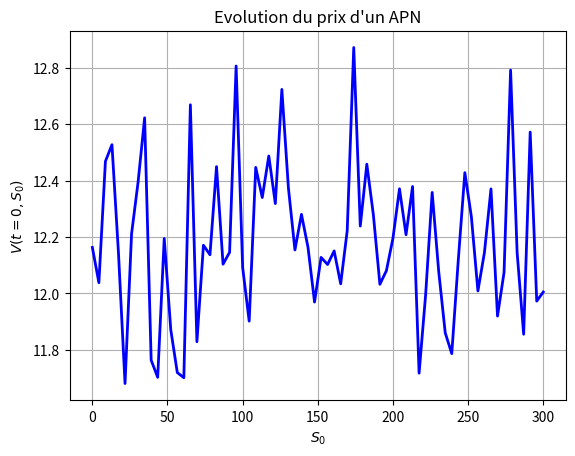

Recreate this plot in Python. (Note: this script raises an exception after producing the figure.)
# -*- coding: utf-8 -*-
"""APN

Automatically generated by Colaboratory.

Original file is located at
    https://colab.research.google.com/<link-removed>
"""

import numpy as np
import numpy.random as rd
import matplotlib.pyplot as plt
import mpl_toolkits
import time
from mpl_toolkits.mplot3d import Axes3D

u = lambda : rd.uniform()
g = lambda : rd.randn()
sqrt = lambda x : np.sqrt(x)
sin = lambda x : np.sin(x)
cos = lambda x : np.cos(x)
exp = lambda x : np.exp(x)


def payfoff_APN(S, r, T, t, coupon_levels, coupon_value, notional, participation):
    flag = True
    n_obs = len(t)
    i = 1
    while( (i < n_obs-1) and flag):
        if (S[i]/S[0] >= coupon_levels[i]):
            payoff = (1 + coupon_value) * notional * exp(-r*(t[i]- t[0]))
            flag = False
        else:
            i += 1
    if ( (i == n_obs-1) and flag):
        payoff = notional * (1 + participation * max(S[n_obs-1]/S[0] - 1, 0)) * exp(-r*(t[i]- t[0]))
    return payoff


def get_payoff_APN(S0, r, sigma, T, t, coupon_levels, coupon_value, notional, participation):
    n_obs = len(t)
    S0walk = n_obs*[0]
    S0walk[0] = S0;
    for k in range(1, n_obs):
        S0walk[k] = S0 * exp( (r - sigma*sigma/2) * (t[k]-t[0])+ sigma * sqrt(t[k]-t[0]) * g());
    return payfoff_APN(S0walk, r, T, t, coupon_levels, coupon_value, notional, participation);


def price_APN(S0, r, sigma, T, t, coupon_levels, coupon_value, notional, participation, Nmc):
    price = 0
    for k in range(Nmc):
        price += get_payoff_APN(S0, r, sigma, T, t, coupon_levels, coupon_value, notional, participation)
    return price/Nmc


def graph_payoff_APN(S0_max, nbS, r, sigma, T, t, coupon_levels, coupon_value, notional, participation, Nmc):
    SO_list = np.linspace(0.01, S0_max, nbS )
    prix_option = nbS*[0]
    for j in range(nbS):
        prix_option[j] = price_APN(SO_list[j], r, sigma, T, t, coupon_levels, coupon_value, notional, participation, Nmc)
    plt.plot( SO_list, prix_option, lw=2, color='blue' )
    plt.xlabel("$S_{0}$")
    plt.ylabel("$V(t=0,S_{0})$")
    plt.title("Evolution du prix d'un APN")
    plt.grid()
    plt.savefig("graph/graphPayOffAPN.png")
    plt.close()


def delta_APN(S0, r, sigma, T, t, coupon_levels, coupon_value, notional, participation, h, Nmc):
    delta = 0
    n_obs = len(t)
    S0walkplus = n_obs * [0]
    S0walkminus = n_obs * [0]
    s_p = S0 + h
    s_m = S0 - h
    for j in range(Nmc):
        S0walkplus[0] = s_p
        S0walkminus[0] = s_m
        for k in range(1, n_obs):
            gauss = g();
            S0walkplus[k] = s_p * exp( (r - sigma*sigma/2) * (t[k]-t[0])+ sigma * sqrt(t[k]-t[0]) * gauss)
            S0walkminus[k] = s_m * exp( (r - sigma*sigma/2) * (t[k]-t[0])+ sigma * sqrt(t[k]-t[0]) * gauss)
        delta += ( payfoff_APN(S0walkplus, r, T, t, coupon_levels, coupon_value, notional, participation) - payfoff_APN(S0walkminus, r, T, t, coupon_levels, coupon_value, notional, participation) ) / (2*h)
    return delta/Nmc


def graph_delta_APN(S0_max, nbS, r, sigma, T, t, coupon_levels, coupon_value, notional, participation, h, Nmc):
    SO_list = np.linspace(3, S0_max, nbS )
    delta_list = nbS*[0]
    for j in range(nbS):
        delta_list[j] = delta_APN(SO_list[j], r, sigma, T, t, coupon_levels, coupon_value, notional, participation, h, Nmc)
    plt.plot( SO_list, delta_list, lw=2, color='blue' )
    plt.xlabel("$S_{0}$")
    plt.ylabel("$delta(t=0,S_{0})$")
    plt.title("Evolution du delta d'un APN")
    plt.grid()
    plt.savefig("graph/graphDeltaAPN.png")
    plt.close()


def gamma_APN(S0, r, sigma, T, t, coupon_levels, coupon_value, notional, participation, h, Nmc):
    gamma = 0
    n_obs = len(t)
    S0walkplus = n_obs * [0]
    S0walkminus = n_obs * [0]
    S0walk = n_obs * [0]
    s_p = S0 + h
    s_m = S0 - h
    for j in range(Nmc):
        S0walkplus[0] = s_p
        S0walkminus[0] = s_m
        S0walk[0] = S0
        for k in range(1, n_obs):
            gauss = g();
            S0walkplus[k] = s_p * exp( (r - sigma*sigma/2) * (t[k]-t[0])+ sigma * sqrt(t[k]-t[0]) * gauss)
            S0walkminus[k] = s_m * exp( (r - sigma*sigma/2) * (t[k]-t[0])+ sigma * sqrt(t[k]-t[0]) * gauss)
            S0walk[k] = S0 * exp( (r - sigma*sigma/2) * (t[k]-t[0])+ sigma * sqrt(t[k]-t[0]) * gauss)
        gamma += ( payfoff_APN(S0walkplus, r, T, t, coupon_levels, coupon_value, notional, participation) + payfoff_APN(S0walkminus, r, T, t, coupon_levels, coupon_value, notional, participation) - 2* payfoff_APN(S0walk, r, T, t, coupon_levels, coupon_value, notional, participation)) / (h*h)
    return gamma/Nmc


def graph_gamma_APN(S0_max, nbS, r, sigma, T, t, coupon_levels, coupon_value, notional, participation, h, Nmc):
    SO_list = np.linspace(3, S0_max, nbS )
    gamma_list = nbS*[0]
    for j in range(nbS):
        gamma_list[j] = gamma_APN(SO_list[j], r, sigma, T, t, coupon_levels, coupon_value, notional, participation, h, Nmc)
    plt.plot( SO_list, gamma_list, lw=2, color='brown' )
    plt.xlabel("$S_{0}$")
    plt.ylabel("$gamma(t=0,S_{0})$")
    plt.title("Evolution du gamma d'un APN")
    plt.grid()
    plt.savefig("graph/graphGammaAPN.png")
    plt.close()


def density(tab):
    tab.sort()
    n_obs = len(tab)
    distribution = n_obs * [0]
    for k in range(1, n_obs+1):
        distribution[k-1] = k/n_obs
    return distribution


def partition(S0, r, sigma, T, t, coupon_levels, coupon_value, notional, participation, Nmc, N, alpha):
    simulation = N * [0]
    V0 = price_APN(S0, r, sigma, T, t, coupon_levels, coupon_value, notional, participation, Nmc)
    for k in range(N):
        simulation[k] = get_payoff_APN(S0, r, sigma, T, t, coupon_levels, coupon_value, notional, participation) - V0
    distribution = density(simulation)
    VaR = simulation[int(alpha * N) - 1]
    dVaR = distribution[int(alpha * N) - 1]

    plt.plot(simulation, distribution, label="", color="black")
    plt.scatter(VaR, dVaR, label= ("VaR = " + str(VaR)), color='red')
    plt.axvline(VaR, color='gray', linestyle='--')
    plt.axhline(dVaR, color='gray', linestyle='--')
    plt.xlabel("$X$")
    plt.ylabel("$F_{X}$")
    plt.title("Distribution of Payoff as a function of $V_{T}-V_{0}$ ")
    plt.grid()
    plt.legend()
    plt.savefig("graph/graphDistributionAPN.png")
    plt.close()


def graph_payoff_APN_sigma(S0, r, sigma_max, nbS, T, t, coupon_levels, coupon_value, notional, participation, Nmc):
    sigma_list = np.linspace(0, sigma_max, nbS )
    prix_option = nbS*[0]
    for j in range(nbS):
        prix_option[j] = price_APN(S0, r, sigma_list[j], T, t, coupon_levels, coupon_value, notional, participation, Nmc)
    plt.plot( sigma_list, prix_option, lw=2, color='blue' )
    plt.xlabel("$sigma$")
    plt.ylabel("$V(t=0,S_{0})$")
    plt.title("Evolution du prix d'un APN")
    plt.grid()
    plt.savefig("graph/graphAPNprice_sigma.png")
    plt.close()

S0_max = 300
S0 = 10
sigma = 0.3
r = 0.02
participation = 250/100
coupon_levels = [0, 110/100, 120/100, 130/100, 140/100, 150/100]
coupon_value = 10/100
T = 5
t = [0, 1, 2, 3, 4, T]
h = 0.1
notional = 10
Nmc = 1000
N = 1000
alpha = 10/100
sigma_max = 4
nbS = 70

price_APN(S0, r, sigma, T, t, coupon_levels, coupon_value, notional, participation, Nmc)

graph_payoff_APN(S0_max, nbS, r, sigma, T, t, coupon_levels, coupon_value, notional, participation, Nmc)

graph_delta_APN(S0_max, nbS, r, sigma, T, t, coupon_levels, coupon_value, notional, participation, h, Nmc)

graph_gamma_APN(S0_max, nbS, r, sigma, T, t, coupon_levels, coupon_value, notional, participation, h, Nmc)

partition(S0, r, sigma, T, t, coupon_levels, coupon_value, notional, participation, Nmc, N, alpha)

graph_payoff_APN_sigma(S0, r, sigma_max, nbS, T, t, coupon_levels, coupon_value, notional, participation, Nmc)